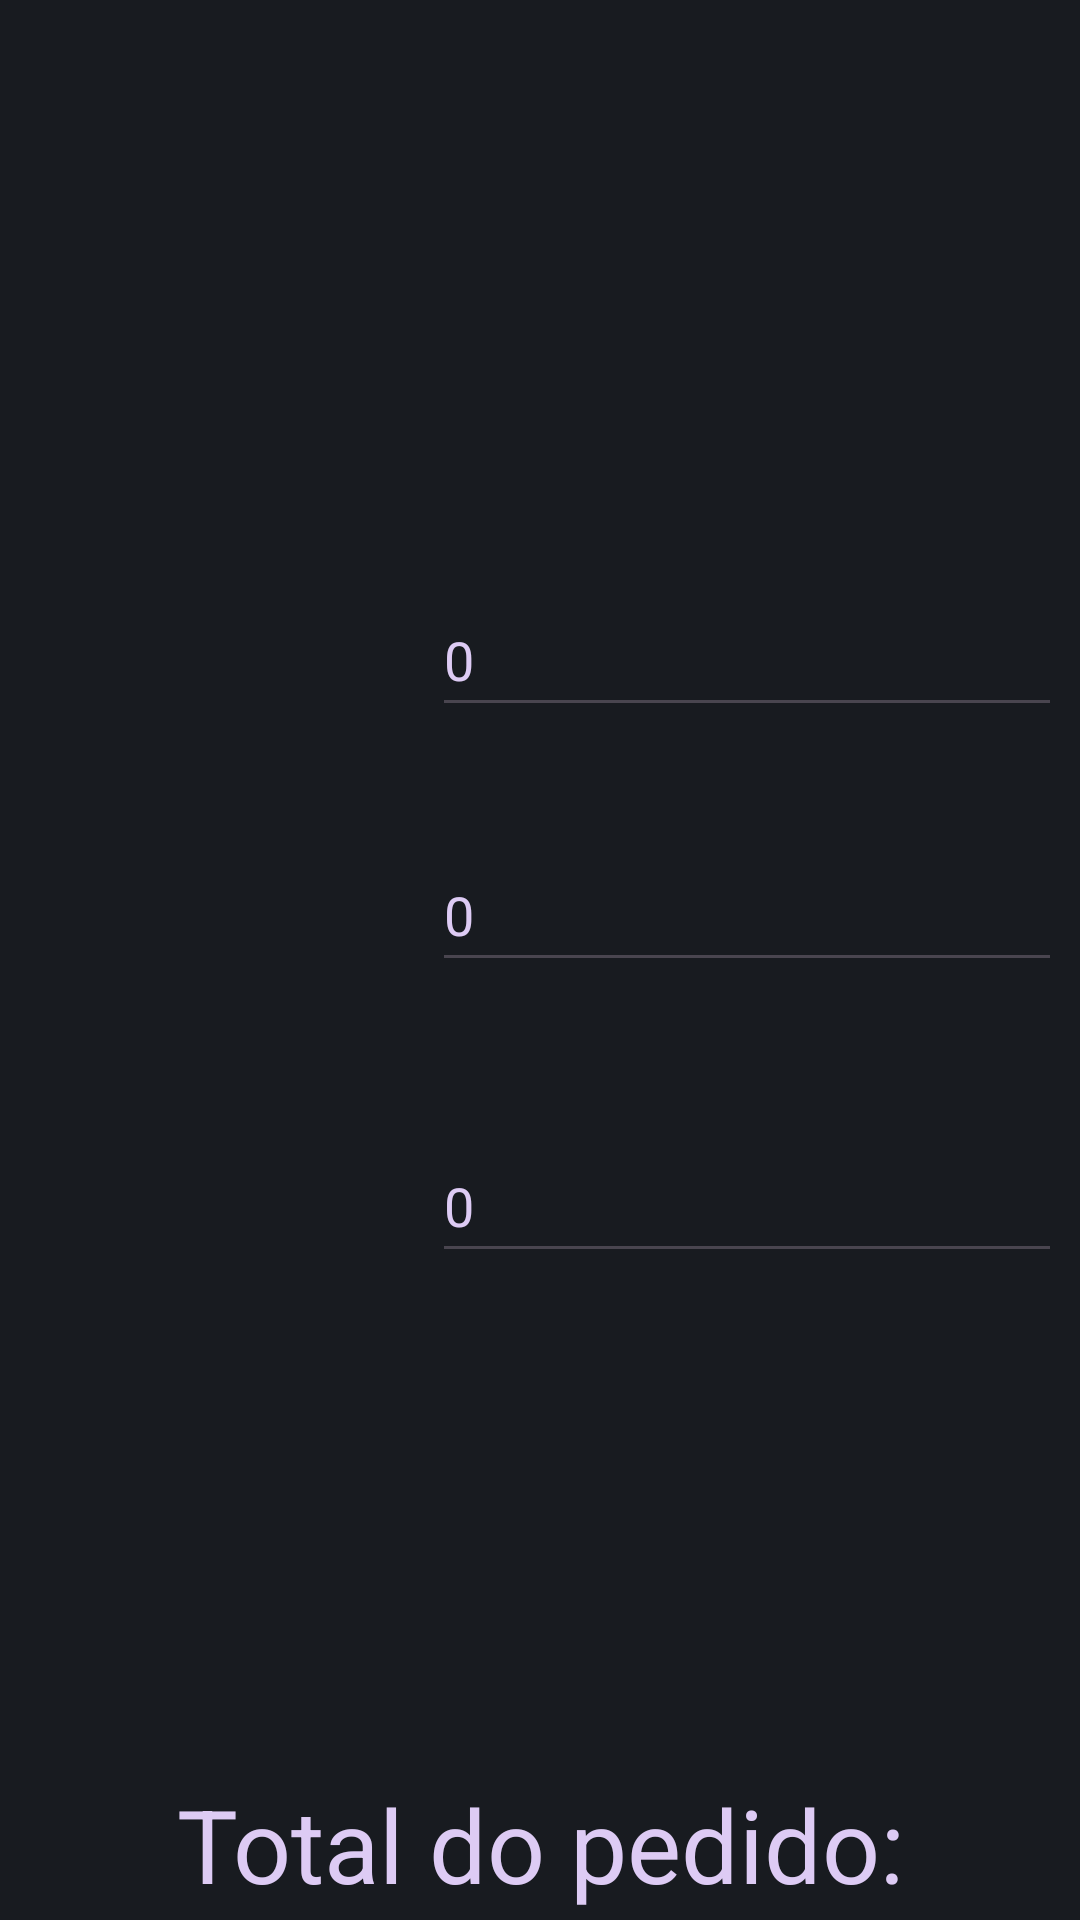

This screen was rendered from an Android layout file. Write that file and the resources it references.
<!-- AndroidManifest.xml: application theme Theme.ExercíciosFicação -->
<!-- res/layout/activity_cardapio.xml -->
<?xml version="1.0" encoding="utf-8"?>
<androidx.constraintlayout.widget.ConstraintLayout xmlns:android="http://schemas.android.com/apk/res/android"
    xmlns:app="http://schemas.android.com/apk/res-auto"
    xmlns:tools="http://schemas.android.com/tools"
    android:layout_width="match_parent"
    android:layout_height="match_parent"
    android:background="@color/bg"
    tools:context=".CardapioActivity">

    <TextView
        android:id="@+id/txtCardapioTitulo"
        android:layout_width="wrap_content"
        android:layout_height="wrap_content"
        android:layout_marginTop="70dp"
        android:layout_marginBottom="597dp"
        android:justificationMode="none"
        android:text="@string/cardapio_titulo"
        android:textAlignment="center"
        android:textColor="@color/lightputple"
        android:textSize="48sp"
        app:layout_constraintBottom_toBottomOf="parent"
        app:layout_constraintEnd_toEndOf="parent"
        app:layout_constraintStart_toStartOf="parent"
        app:layout_constraintTop_toTopOf="parent" />

    <TextView
        android:id="@+id/txtTotal"
        android:layout_width="wrap_content"
        android:layout_height="wrap_content"
        android:layout_marginTop="589dp"
        android:justificationMode="none"
        android:text="@string/total"
        android:textAlignment="center"
        android:textColor="@color/lightputple"
        android:textSize="34sp"
        app:layout_constraintBottom_toBottomOf="parent"
        app:layout_constraintEnd_toEndOf="parent"
        app:layout_constraintHorizontal_bias="0.505"
        app:layout_constraintStart_toStartOf="parent"
        app:layout_constraintTop_toTopOf="parent" />

    <EditText
        android:id="@+id/edtCQuantidade"
        android:layout_width="wrap_content"
        android:layout_height="wrap_content"
        android:layout_marginStart="170dp"
        android:layout_marginTop="9dp"
        android:layout_marginEnd="32dp"
        android:layout_marginBottom="411dp"
        android:autofillHints=""
        android:ems="10"
        android:hint="@string/edit_text_hint"
        android:inputType="number"
        android:minHeight="48dp"
        android:singleLine="true"
        android:text="0"
        android:textColor="@color/lightputple"
        android:textColorHint="@color/purple"
        android:translationY="10dp"
        app:layout_constraintBottom_toBottomOf="parent"
        app:layout_constraintEnd_toEndOf="parent"
        app:layout_constraintStart_toStartOf="parent"
        app:layout_constraintTop_toBottomOf="@+id/txtCachorroQuente"
        tools:ignore="DuplicateSpeakableTextCheck,TextContrastCheck" />

    <TextView
        android:id="@+id/txtCPreco"
        android:layout_width="wrap_content"
        android:layout_height="wrap_content"
        android:layout_marginStart="33dp"
        android:layout_marginTop="262dp"
        android:layout_marginEnd="304dp"
        android:layout_marginBottom="439dp"
        android:text="@string/c_preco"
        android:textColor="@color/lightputple"
        android:textSize="24sp"
        android:translationX="-2dp"
        android:translationY="2dp"
        app:layout_constraintBottom_toBottomOf="parent"
        app:layout_constraintEnd_toEndOf="parent"
        app:layout_constraintStart_toStartOf="parent"
        app:layout_constraintTop_toTopOf="parent" />

    <TextView
        android:id="@+id/txtCachorroQuente"
        android:layout_width="wrap_content"
        android:layout_height="wrap_content"
        android:layout_marginStart="32dp"
        android:layout_marginTop="224dp"
        android:layout_marginBottom="475dp"
        android:text="@string/cachorro_quente"
        android:textColor="@color/lightputple"
        android:textSize="24sp"
        app:layout_constraintBottom_toBottomOf="parent"
        app:layout_constraintStart_toStartOf="parent"
        app:layout_constraintTop_toTopOf="parent" />

    <TextView
        android:id="@+id/txtRefri"
        android:layout_width="wrap_content"
        android:layout_height="wrap_content"
        android:layout_marginStart="32dp"
        android:layout_marginTop="318dp"
        android:layout_marginBottom="381dp"
        android:text="@string/refrigerante"
        android:textColor="@color/lightputple"
        android:textSize="24sp"
        app:layout_constraintBottom_toBottomOf="parent"
        app:layout_constraintStart_toStartOf="parent"
        app:layout_constraintTop_toTopOf="parent" />

    <EditText
        android:id="@+id/edtSQuantidade"
        android:layout_width="wrap_content"
        android:layout_height="wrap_content"
        android:layout_marginStart="170dp"
        android:layout_marginEnd="32dp"
        android:layout_marginBottom="229dp"
        android:autofillHints=""
        android:ems="10"
        android:hint="@string/edit_text_hint"
        android:inputType="number"
        android:minHeight="48dp"
        android:singleLine="true"
        android:text="0"
        android:textColor="@color/lightputple"
        android:textColorHint="@color/purple"
        android:translationY="10dp"
        app:layout_constraintBottom_toBottomOf="parent"
        app:layout_constraintEnd_toEndOf="parent"
        app:layout_constraintStart_toStartOf="parent"
        app:layout_constraintTop_toBottomOf="@+id/txtSobremesa"
        tools:ignore="TextContrastCheck" />

    <TextView
        android:id="@+id/txtRPreco"
        android:layout_width="wrap_content"
        android:layout_height="wrap_content"
        android:layout_marginStart="33dp"
        android:layout_marginTop="358dp"
        android:layout_marginEnd="304dp"
        android:layout_marginBottom="343dp"
        android:text="@string/r_preco"
        android:textColor="@color/lightputple"
        android:textSize="24sp"
        android:translationX="-2dp"
        android:translationY="2dp"
        app:layout_constraintBottom_toBottomOf="parent"
        app:layout_constraintEnd_toEndOf="parent"
        app:layout_constraintStart_toStartOf="parent"
        app:layout_constraintTop_toTopOf="parent" />

    <TextView
        android:id="@+id/txtSobremesa"
        android:layout_width="wrap_content"
        android:layout_height="wrap_content"
        android:layout_marginStart="32dp"
        android:layout_marginTop="415dp"
        android:layout_marginBottom="284dp"
        android:text="@string/sobremesa"
        android:textColor="@color/lightputple"
        android:textSize="24sp"
        app:layout_constraintBottom_toBottomOf="parent"
        app:layout_constraintStart_toStartOf="parent"
        app:layout_constraintTop_toTopOf="parent" />

    <TextView
        android:id="@+id/txtSPreco"
        android:layout_width="wrap_content"
        android:layout_height="wrap_content"
        android:layout_marginStart="33dp"
        android:layout_marginTop="459dp"
        android:layout_marginEnd="304dp"
        android:layout_marginBottom="242dp"
        android:text="@string/s_preco"
        android:textColor="@color/lightputple"
        android:textSize="24sp"
        android:translationX="-2dp"
        android:translationY="2dp"
        app:layout_constraintBottom_toBottomOf="parent"
        app:layout_constraintEnd_toEndOf="parent"
        app:layout_constraintStart_toStartOf="parent"
        app:layout_constraintTop_toTopOf="parent" />

    <EditText
        android:id="@+id/edtRQuantidade"
        android:layout_width="wrap_content"
        android:layout_height="wrap_content"
        android:layout_marginStart="170dp"
        android:layout_marginEnd="32dp"
        android:layout_marginBottom="326dp"
        android:autofillHints=""
        android:ems="10"
        android:hint="@string/edit_text_hint"
        android:inputType="number"
        android:minHeight="48dp"
        android:singleLine="true"
        android:text="0"
        android:textColor="@color/lightputple"
        android:textColorHint="@color/purple"
        android:translationY="10dp"
        app:layout_constraintBottom_toBottomOf="parent"
        app:layout_constraintEnd_toEndOf="parent"
        app:layout_constraintStart_toStartOf="parent"
        app:layout_constraintTop_toBottomOf="@+id/txtRefri"
        tools:ignore="TextContrastCheck" />

    <Button
        android:id="@+id/btnCalcular"
        android:layout_width="wrap_content"
        android:layout_height="wrap_content"
        android:layout_marginStart="143dp"
        android:layout_marginTop="553dp"
        android:layout_marginEnd="143dp"
        android:layout_marginBottom="130dp"
        android:backgroundTint="@color/lightputple"
        android:onClick="botaoCalcular"
        android:text="@string/botao_calcular"
        android:textColor="@color/bg"
        android:textSize="20sp"
        app:layout_constraintBottom_toBottomOf="parent"
        app:layout_constraintEnd_toEndOf="parent"
        app:layout_constraintStart_toStartOf="parent"
        app:layout_constraintTop_toTopOf="parent" />

</androidx.constraintlayout.widget.ConstraintLayout>
<!-- resources referenced by this layout -->
<resources>
  <color name="bg">#181B20</color>
  <color name="lightputple">#DDCBF4</color>
  <color name="purple">#A374CD</color>
  <string name="botao_calcular">Calcular</string>
  <string name="c_preco">R$2,00</string>
  <string name="cachorro_quente">Cachorro Quente</string>
  <string name="cardapio_titulo">Exercício 6</string>
  <string name="edit_text_hint">Digite aqui</string>
  <string name="r_preco">R$2,50</string>
  <string name="refrigerante">Refrigerante</string>
  <string name="s_preco">R$1,50</string>
  <string name="sobremesa">Sobremesa</string>
  <string name="total">Total do pedido: </string>
  <style name="Theme.ExercíciosFicação" parent="Base.Theme.ExercíciosFicação" />
  <style name="Base.Theme.ExercíciosFicação" parent="Theme.Material3.DayNight.NoActionBar">
          
          
      </style>
</resources>
